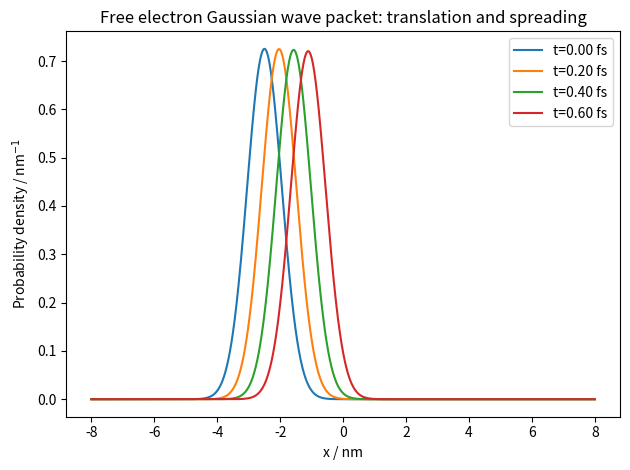

Here is the Python script that generated this plot:
"""Quantum Mechanics Course Lab 1: Free Gaussian wave-packet propagation.
Generates wavepacket_evolution.png. Uses SI units internally.
"""
import numpy as np
import matplotlib.pyplot as plt
hbar=1.054571817e-34
m=9.1093837139e-31
x=np.linspace(-8e-9,8e-9,2400)
sigma=0.55e-9
x0=-2.5e-9
k0=2.0e10
# Analytic free Gaussian wave packet up to an overall phase.
def psi(x,t):
    tau=hbar*t/(2*m*sigma**2)
    denom=1+1j*tau
    xc=x0+hbar*k0*t/m
    pref=(1/(2*np.pi*sigma**2))**0.25/np.sqrt(denom)
    return pref*np.exp(-(x-xc)**2/(4*sigma**2*denom)+1j*k0*(x-x0)-1j*hbar*k0**2*t/(2*m))
for t in [0,2e-16,4e-16,6e-16]:
    p=np.abs(psi(x,t))**2
    plt.plot(x*1e9,p/1e9,label=f"t={t*1e15:.2f} fs")
plt.xlabel("x / nm")
plt.ylabel("Probability density / nm$^{-1}$")
plt.title("Free electron Gaussian wave packet: translation and spreading")
plt.legend()
plt.tight_layout()
plt.savefig("wavepacket_evolution.png",dpi=180)
print("Saved wavepacket_evolution.png")
